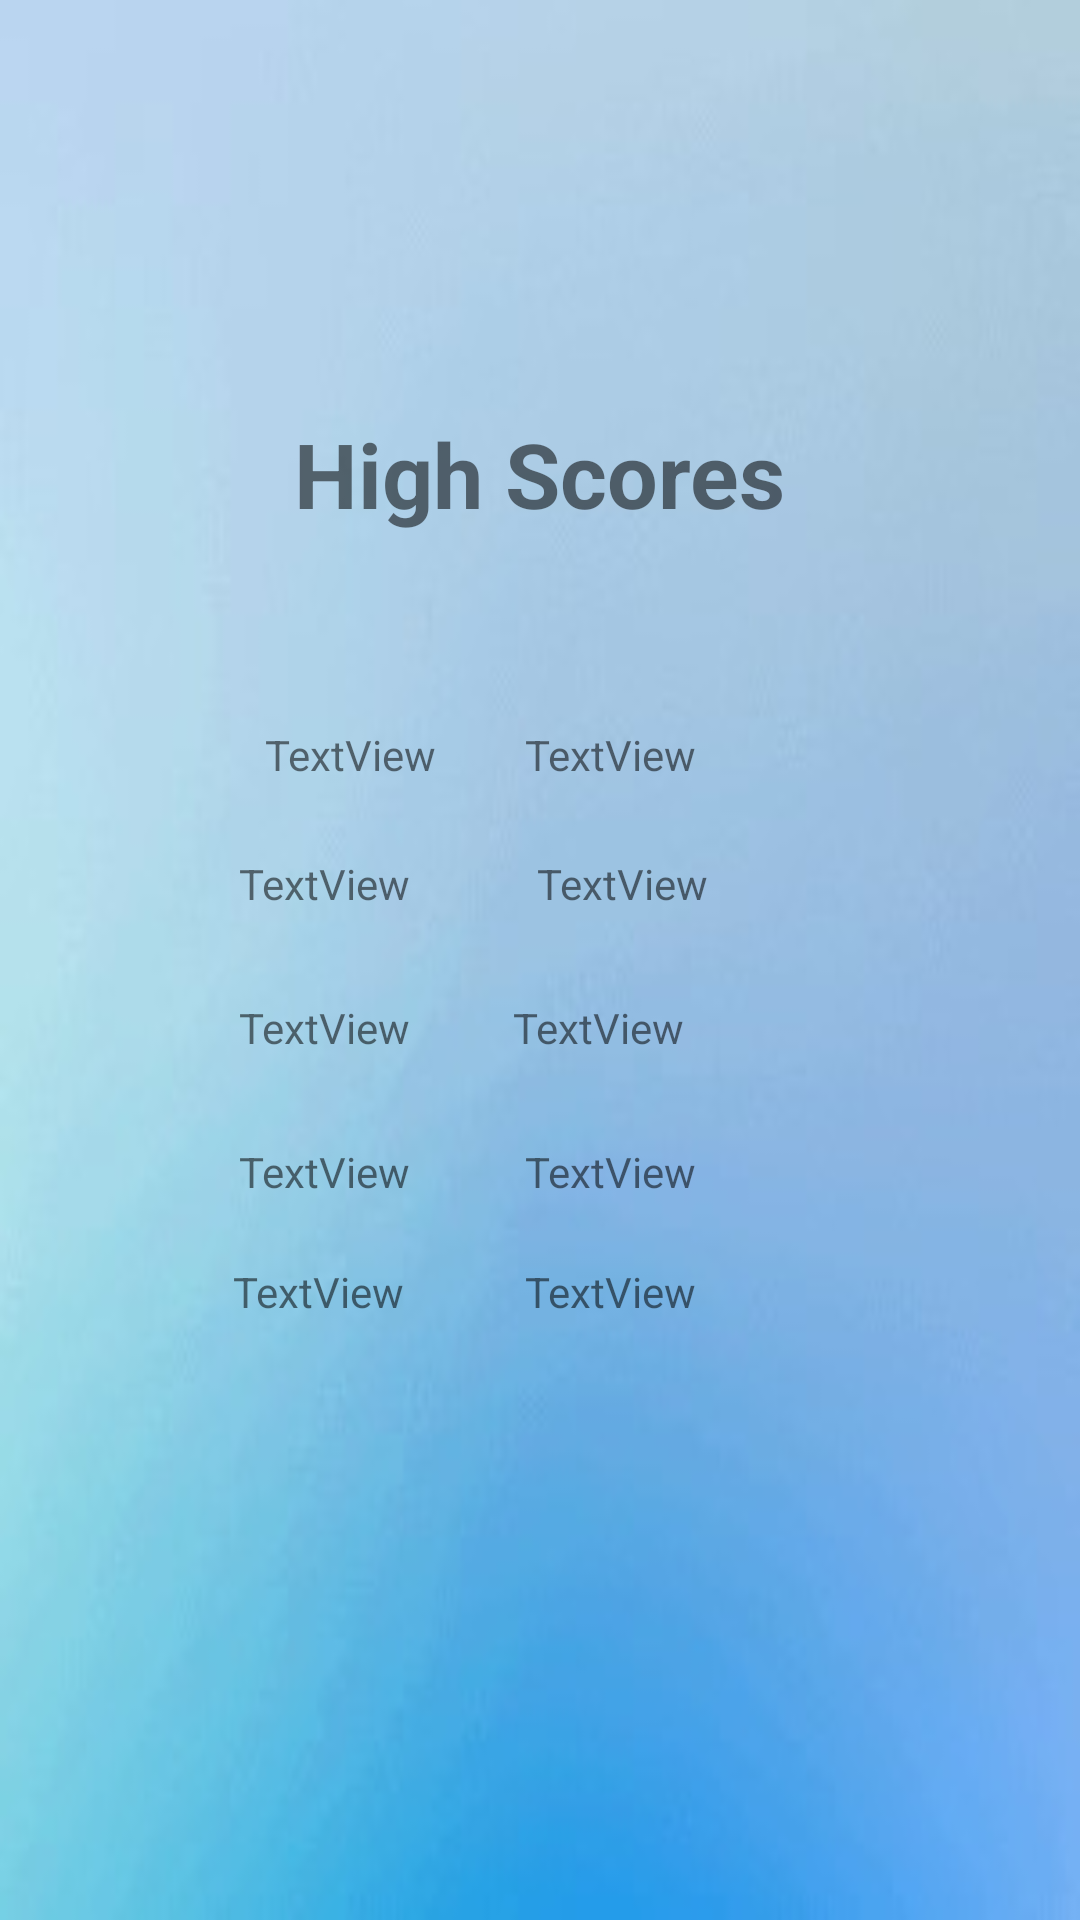

Produce the Android XML layout that renders to this screen, including the resource entries it uses.
<!-- AndroidManifest.xml: application theme AppTheme -->
<!-- res/layout/activity_high_score.xml -->
<?xml version="1.0" encoding="utf-8"?>
<android.support.constraint.ConstraintLayout xmlns:android="http://schemas.android.com/apk/res/android"
    xmlns:app="http://schemas.android.com/apk/res-auto"
    xmlns:tools="http://schemas.android.com/tools"
    android:layout_width="match_parent"
    android:layout_height="match_parent"
    android:background="@drawable/background1"
    tools:context=".HighScore">

    <TextView
        android:id="@+id/name_5"
        android:layout_width="wrap_content"
        android:layout_height="wrap_content"
        android:layout_marginStart="8dp"
        android:layout_marginLeft="8dp"
        android:layout_marginTop="160dp"
        android:layout_marginEnd="40dp"
        android:layout_marginRight="40dp"
        android:text="TextView"
        app:layout_constraintEnd_toStartOf="@+id/score_two"
        app:layout_constraintHorizontal_bias="0.942"
        app:layout_constraintStart_toStartOf="parent"
        app:layout_constraintTop_toBottomOf="@+id/name_one" />

    <TextView
        android:id="@+id/score_5"
        android:layout_width="wrap_content"
        android:layout_height="wrap_content"
        android:layout_marginTop="160dp"
        android:layout_marginEnd="128dp"
        android:layout_marginRight="128dp"
        android:text="TextView"
        app:layout_constraintEnd_toEndOf="parent"
        app:layout_constraintTop_toBottomOf="@+id/score_one" />

    <TextView
        android:id="@+id/name_4"
        android:layout_width="wrap_content"
        android:layout_height="wrap_content"
        android:layout_marginStart="8dp"
        android:layout_marginLeft="8dp"
        android:layout_marginTop="120dp"
        android:layout_marginEnd="40dp"
        android:layout_marginRight="40dp"
        android:text="TextView"
        app:layout_constraintEnd_toStartOf="@+id/score_two"
        app:layout_constraintHorizontal_bias="0.967"
        app:layout_constraintStart_toStartOf="parent"
        app:layout_constraintTop_toBottomOf="@+id/name_one" />

    <TextView
        android:id="@+id/score_4"
        android:layout_width="wrap_content"
        android:layout_height="wrap_content"
        android:layout_marginTop="120dp"
        android:layout_marginEnd="128dp"
        android:layout_marginRight="128dp"
        android:text="TextView"
        app:layout_constraintEnd_toEndOf="parent"
        app:layout_constraintTop_toBottomOf="@+id/score_one" />

    <TextView
        android:id="@+id/name_3"
        android:layout_width="wrap_content"
        android:layout_height="wrap_content"
        android:layout_marginStart="8dp"
        android:layout_marginLeft="8dp"
        android:layout_marginTop="72dp"
        android:layout_marginEnd="40dp"
        android:layout_marginRight="40dp"
        android:text="TextView"
        app:layout_constraintEnd_toStartOf="@+id/score_two"
        app:layout_constraintHorizontal_bias="0.967"
        app:layout_constraintStart_toStartOf="parent"
        app:layout_constraintTop_toBottomOf="@+id/name_one" />

    <TextView
        android:id="@+id/score_3"
        android:layout_width="wrap_content"
        android:layout_height="wrap_content"
        android:layout_marginTop="72dp"
        android:layout_marginEnd="132dp"
        android:layout_marginRight="132dp"
        android:text="TextView"
        app:layout_constraintEnd_toEndOf="parent"
        app:layout_constraintTop_toBottomOf="@+id/score_one" />

    <TextView
        android:id="@+id/textView7"
        android:layout_width="wrap_content"
        android:layout_height="wrap_content"
        android:layout_marginStart="8dp"
        android:layout_marginLeft="8dp"
        android:layout_marginTop="8dp"
        android:layout_marginEnd="8dp"
        android:layout_marginRight="8dp"
        android:layout_marginBottom="8dp"
        android:text="High Scores"
        android:textSize="30sp"
        android:textStyle="bold"
        app:fontFamily="sans-serif"
        app:layout_constraintBottom_toBottomOf="parent"
        app:layout_constraintEnd_toEndOf="parent"
        app:layout_constraintStart_toStartOf="parent"
        app:layout_constraintTop_toTopOf="parent"
        app:layout_constraintVertical_bias="0.222" />

    <TextView
        android:id="@+id/name_one"
        android:layout_width="wrap_content"
        android:layout_height="wrap_content"
        android:layout_marginStart="8dp"
        android:layout_marginLeft="8dp"
        android:layout_marginTop="64dp"
        android:layout_marginEnd="8dp"
        android:layout_marginRight="8dp"
        android:text="TextView"
        app:layout_constraintEnd_toStartOf="@+id/score_one"
        app:layout_constraintHorizontal_bias="0.787"
        app:layout_constraintStart_toStartOf="parent"
        app:layout_constraintTop_toBottomOf="@+id/textView7" />

    <TextView
        android:id="@+id/name_two"
        android:layout_width="wrap_content"
        android:layout_height="wrap_content"
        android:layout_marginStart="8dp"
        android:layout_marginLeft="8dp"
        android:layout_marginTop="24dp"
        android:layout_marginEnd="40dp"
        android:layout_marginRight="40dp"
        android:text="TextView"
        app:layout_constraintEnd_toStartOf="@+id/score_two"
        app:layout_constraintHorizontal_bias="0.967"
        app:layout_constraintStart_toStartOf="parent"
        app:layout_constraintTop_toBottomOf="@+id/name_one" />

    <TextView
        android:id="@+id/score_one"
        android:layout_width="wrap_content"
        android:layout_height="wrap_content"
        android:layout_marginTop="64dp"
        android:layout_marginEnd="128dp"
        android:layout_marginRight="128dp"
        android:text="TextView"
        app:layout_constraintEnd_toEndOf="parent"
        app:layout_constraintTop_toBottomOf="@+id/textView7" />

    <TextView
        android:id="@+id/score_two"
        android:layout_width="wrap_content"
        android:layout_height="wrap_content"
        android:layout_marginTop="24dp"
        android:layout_marginEnd="124dp"
        android:layout_marginRight="124dp"
        android:text="TextView"
        app:layout_constraintEnd_toEndOf="parent"
        app:layout_constraintTop_toBottomOf="@+id/score_one" />

</android.support.constraint.ConstraintLayout>
<!-- resources referenced by this layout -->
<resources>
  <!-- drawable background1: jpg bitmap (drawable, 27064 bytes) -->
  <style name="AppTheme" parent="Theme.AppCompat.Light.NoActionBar">
          
          <item name="colorPrimary">@color/colorPrimary</item>
          <item name="colorPrimaryDark">@color/colorPrimaryDark</item>
          <item name="colorAccent">@color/colorAccent</item>
      </style>
  <color name="colorPrimary">#B4ACAA</color>
  <color name="colorPrimaryDark">#202F65</color>
  <color name="colorAccent">#FFFFFF</color>
</resources>
